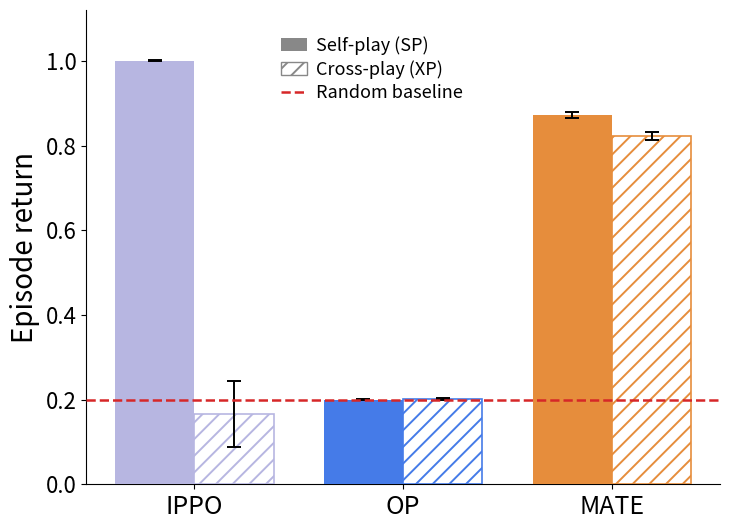

Reproduce this figure in Python.
"""Grouped SP/XP bar plot for the card-game joint-attention result.

Renders `sp_xp_bar_ja.png`: the three-condition story (IPPO, OP, MATE) from
per-condition summary numbers.

Bar values:

- OP-condition SP/XP are computed from the cross-play matrices in
  `xp_matrices/` via `xp_stats.py`: SP = diagonal mean (SEM over seeds),
  XP = disjoint-pair mean + SE (`xp_mean_se`, Forkel 2511.22581 eq 30/31).
  The matrices live on the GPU box; the numbers are inlined here so the
  figure renders without them.
- The self-play control (no OP): self-play solves the game (SP = 1.0); its
  cross-play sits near chance because two independently-trained policies
  share a convention only ~1/5 of the time (5 cards). Measured over the
  48-seed no-OP run.

One base colour per condition; SP = solid fill, XP = white column with a
diagonal hatch in the same colour. Dashed random-baseline line, legend
centred on top.

Usage:
    uv run --no-project --with matplotlib --with numpy \\
        python -m evaluation.card_game.plot_sp_xp
"""
from __future__ import annotations

from pathlib import Path

import matplotlib

matplotlib.use("Agg")
import matplotlib.pyplot as plt
import numpy as np
from matplotlib.lines import Line2D
from matplotlib.patches import Patch

OUT_JA = Path("plots/card_game/sp_xp_bar_ja.png")

RANDOM_COLOR = "#d62728"
RANDOM_BASELINE = 0.20
XP_HATCH = "//"

# (label, base colour, SP mean, SP sem, XP mean, XP sem).
# OP rows are computed from xp_matrices/ via xp_stats.py (SP = diagonal mean,
# SEM over seeds; XP = disjoint-pair mean + SE, xp_stats.xp_mean_se, Forkel
# 2511.22581 eq 30/31). The self-play control is the measured 48-seed no-OP run.
# JA rows (IPPO/OP/MATE) use the disjoint estimator; the comm/shaping rows below
# predate it (not in the JA figure).
COND = [
    ("IPPO",                 "#B7B6E1", 1.000, 0.001, 0.167, 0.078),  # IPPO objective on shared JA net, no OP/aux; 48-seed noop_1M_48s
    ("OP",                   "#457BE8", 0.200, 0.002, 0.201, 0.002),  # blue (chance)
    ("MATE",                 "#E68D3C", 0.872, 0.008, 0.823, 0.010),  # orange; qvublwxp best-ckpt (48 seeds)
    ("OP + comm",            "#8C82F6", 0.344, 0.027, 0.355, 0.028),  # purple (no shaping)
    ("OP + JA\n+ shaping",   "#51B18D", 0.984, 0.002, 0.933, 0.007),  # green; hm3x0pdv best-ckpt (48 seeds)
    ("OP + comm\n+ shaping", "#F55F74", 0.847, 0.038, 0.874, 0.032),  # pink
]

# Joint-attention story: IPPO control, OP baseline, MATE (no shaping bar).
JA_LABELS = {"IPPO", "OP", "MATE"}


def render(cond: list[tuple], out: Path) -> None:
    labels = [c[0] for c in cond]
    bases = [c[1] for c in cond]
    sp_vals = [c[2] for c in cond]
    sp_err = [c[3] for c in cond]
    xp_vals = [c[4] for c in cond]
    xp_err = [c[5] for c in cond]
    for label, _, spm, spe, xpm, xpe in cond:
        print(f"{label.replace(chr(10), ' '):24s} "
              f"SP {spm:.3f}+/-{spe:.3f}   XP {xpm:.3f}+/-{xpe:.3f}")

    x = np.arange(len(labels))
    w = 0.38
    ekw = dict(ecolor="black", elinewidth=1.4, capsize=5, capthick=1.4)

    plt.rcParams["hatch.linewidth"] = 1.4
    fig, ax = plt.subplots(figsize=(2.6 + 1.6 * len(labels), 5.4))
    for i, base in enumerate(bases):
        ax.bar(x[i] - w / 2, sp_vals[i], w, color=base,
               edgecolor="none", yerr=sp_err[i], error_kw=ekw, zorder=3)
        ax.bar(x[i] + w / 2, xp_vals[i], w, color="white",
               hatch=XP_HATCH, edgecolor=base, linewidth=1.2,
               yerr=xp_err[i], error_kw=ekw, zorder=3)
    ax.axhline(RANDOM_BASELINE, ls="--", lw=1.8, color=RANDOM_COLOR, zorder=5)

    ax.set_xticks(x)
    ax.set_xticklabels(labels, fontsize=18)
    ax.set_ylabel("Episode return", fontsize=20)
    ax.set_ylim(0, 1.12)
    ax.tick_params(axis="y", labelsize=16)
    ax.spines["top"].set_visible(False)
    ax.spines["right"].set_visible(False)

    handles = [
        Patch(facecolor="#888888", edgecolor="none", label="Self-play (SP)"),
        Patch(facecolor="white", hatch=XP_HATCH, edgecolor="#888888",
              label="Cross-play (XP)"),
        Line2D([0], [0], color=RANDOM_COLOR, ls="--", lw=1.8,
               label="Random baseline"),
    ]
    # Centre the legend in the open gap between the SP condition's bars and the
    # next tall bar, i.e. over the low OP-only column (x = op_idx), leaving a
    # small margin on each side. The OP-only bars are low, so nothing is hidden.
    op_idx = labels.index("OP") if "OP" in labels else 1
    ax.legend(handles=handles, frameon=False, fontsize=13, loc="upper center",
              bbox_to_anchor=(op_idx - 0.15, 1.08), bbox_transform=ax.transData,
              handlelength=1.4, handletextpad=0.5, labelspacing=0.3, borderpad=0.0)

    fig.tight_layout()
    out.parent.mkdir(parents=True, exist_ok=True)
    fig.savefig(out, dpi=300, bbox_inches="tight")
    print(f"saved {out}\n")
    plt.close(fig)


def main() -> None:
    render([c for c in COND if c[0] in JA_LABELS], OUT_JA)


if __name__ == "__main__":
    main()
